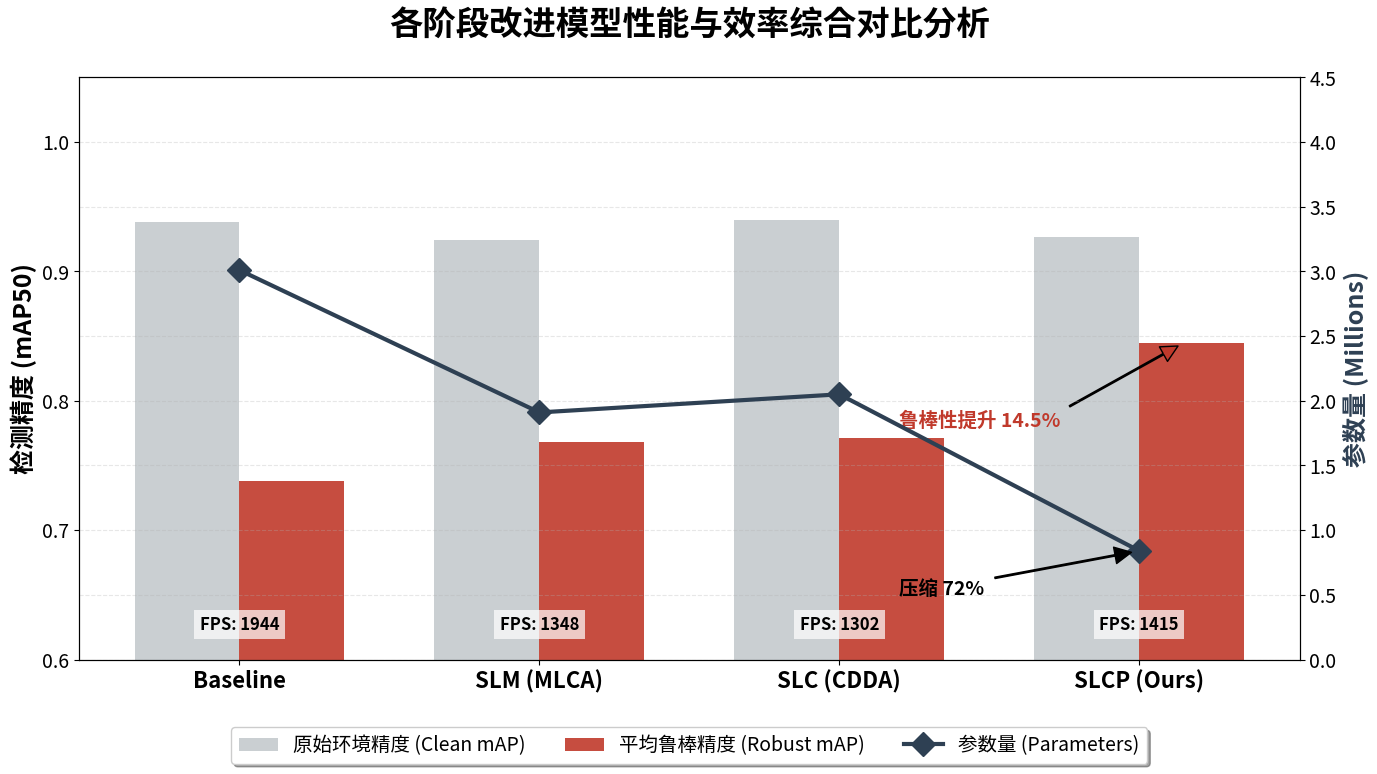

Write the Python code that produced this figure. (Note: this script raises an exception after producing the figure.)
import matplotlib.pyplot as plt
import numpy as np
import os
from matplotlib import font_manager

# ================= 1. 环境配置 =================
def init_style():
    font_path = '/hy-tmp/SimHei.ttf'
    if os.path.exists(font_path):
        font_manager.fontManager.addfont(font_path)
        plt.rcParams['font.sans-serif'] = ['SimHei']
    plt.rcParams['axes.unicode_minus'] = False 
    plt.rcParams['font.family'] = 'sans-serif'
    plt.rcParams['font.size'] = 14

def plot_final_comparison():
    init_style()
    
    # ================= 2. 核心数据 =================
    models = ['Baseline', 'SLM (MLCA)', 'SLC (CDDA)', 'SLCP (Ours)']
    clean_map = [0.938, 0.924, 0.940, 0.927]
    robust_map = [0.738, 0.768, 0.771, 0.845]
    params = [3.01, 1.91, 2.05, 0.84]
    fps = [1944, 1348, 1302, 1415]
    
    x = np.arange(len(models))
    width = 0.35  # 柱子宽度

    # ================= 3. 绘图逻辑 =================
    fig, ax1 = plt.subplots(figsize=(14, 8), dpi=300)

    # --- 绘制左轴：柱状图 (精度对比) ---
    rects1 = ax1.bar(x - width/2, clean_map, width, label='原始环境精度 (Clean mAP)', color='#BDC3C7', alpha=0.8)
    rects2 = ax1.bar(x + width/2, robust_map, width, label='平均鲁棒精度 (Robust mAP)', color='#C0392B', alpha=0.9)

    ax1.set_ylabel('检测精度 (mAP50)', fontsize=18, fontweight='bold')
    ax1.set_xticks(x)
    ax1.set_xticklabels(models, fontsize=16, fontweight='bold')
    ax1.set_ylim(0.6, 1.05) # 聚焦在 0.6 以上

    # --- 绘制右轴：折线图 (参数量对比) ---
    ax2 = ax1.twinx()
    ax2.plot(x, params, color='#2E4053', marker='D', markersize=12, linewidth=3, label='参数量 (Parameters)')
    ax2.set_ylabel('参数量 (Millions)', fontsize=18, fontweight='bold', color='#2E4053')
    ax2.set_ylim(0, 4.5)

    # --- 4. 添加标注 (Highlighting) ---
    # 标注压缩率
    ax2.annotate('压缩 72%', xy=(3, 0.84), xytext=(2.2, 0.5),
                 arrowprops=dict(facecolor='black', shrink=0.05, width=1),
                 fontsize=14, fontweight='bold')
    
    # 标注鲁棒性增益
    ax1.annotate('鲁棒性提升 14.5%', xy=(3.15, 0.845), xytext=(2.2, 0.78),
                 arrowprops=dict(facecolor='#C0392B', shrink=0.05, width=1),
                 fontsize=14, fontweight='bold', color='#C0392B')

    # 在柱子上方标注 FPS
    for i, f in enumerate(fps):
        ax1.text(x[i], 0.62, f'FPS: {f}', ha='center', va='bottom', fontsize=12, 
                 fontweight='bold', bbox=dict(facecolor='white', alpha=0.7, edgecolor='none'))

    # --- 5. 美化 ---
    plt.title('各阶段改进模型性能与效率综合对比分析', fontsize=24, pad=30, fontweight='bold')
    
    # 合并图例
    lines1, labels1 = ax1.get_legend_handles_labels()
    lines2, labels2 = ax2.get_legend_handles_labels()
    ax1.legend(lines1 + lines2, labels1 + labels2, loc='upper center', bbox_to_anchor=(0.5, -0.1),
               ncol=3, fontsize=14, frameon=True, shadow=True)

    plt.grid(axis='y', linestyle='--', alpha=0.3)
    plt.tight_layout()
    
    plt.savefig('/hy-tmp/Comprehensive_Performance.pdf', bbox_inches='tight')
    plt.savefig('/hy-tmp/Comprehensive_Performance.png', dpi=400, bbox_inches='tight')
    print("✅ 综合性能对比图已生成！")

plot_final_comparison()